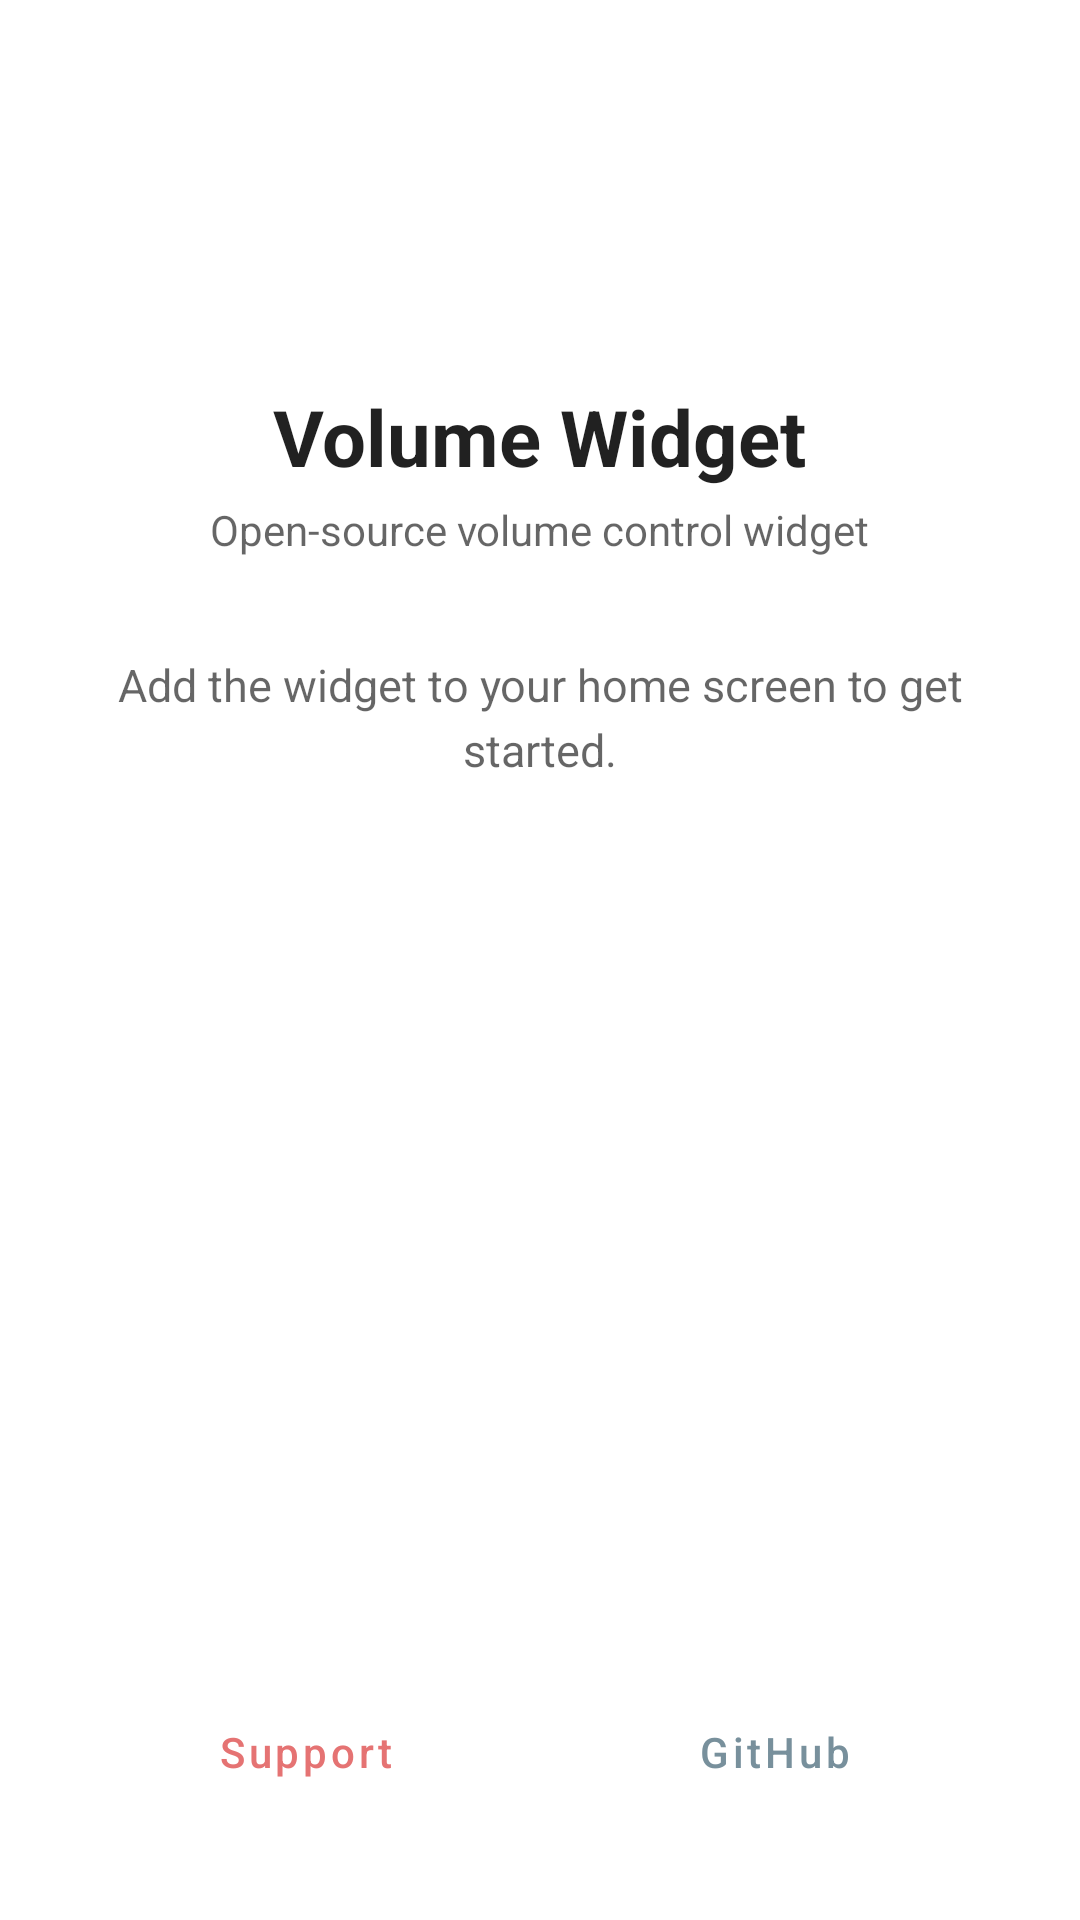

This screen was rendered from an Android layout file. Write that file and the resources it references.
<!-- AndroidManifest.xml: application theme Theme.VolumeWidget -->
<!-- res/layout/activity_main.xml -->
<?xml version="1.0" encoding="utf-8"?>
<LinearLayout xmlns:android="http://schemas.android.com/apk/res/android"
    xmlns:app="http://schemas.android.com/apk/res-auto"
    android:layout_width="match_parent"
    android:layout_height="match_parent"
    android:orientation="vertical"
    android:gravity="center"
    android:padding="32dp">

    
    <ImageView
        android:layout_width="80dp"
        android:layout_height="80dp"
        android:src="@mipmap/ic_launcher"
        android:contentDescription="@string/app_name"
        android:layout_marginBottom="16dp" />

    
    <TextView
        android:layout_width="wrap_content"
        android:layout_height="wrap_content"
        android:text="@string/app_name"
        android:textSize="26sp"
        android:textStyle="bold"
        android:textColor="?android:attr/textColorPrimary" />

    
    <TextView
        android:layout_width="wrap_content"
        android:layout_height="wrap_content"
        android:text="@string/app_tagline"
        android:textSize="14sp"
        android:textColor="?android:attr/textColorSecondary"
        android:layout_marginTop="4dp" />

    
    <TextView
        android:layout_width="wrap_content"
        android:layout_height="wrap_content"
        android:text="@string/app_instruction"
        android:textSize="15sp"
        android:textColor="?android:attr/textColorSecondary"
        android:gravity="center"
        android:layout_marginTop="32dp"
        android:lineSpacingExtra="4dp" />

    
    <View
        android:layout_width="0dp"
        android:layout_height="0dp"
        android:layout_weight="1" />

    
    <LinearLayout
        android:layout_width="match_parent"
        android:layout_height="wrap_content"
        android:orientation="horizontal"
        android:gravity="center">

        <Button
            android:id="@+id/btn_support"
            style="@style/Widget.MaterialComponents.Button.OutlinedButton"
            android:layout_width="0dp"
            android:layout_height="48dp"
            android:layout_weight="1"
            android:text="@string/support_creator"
            android:textAllCaps="false"
            android:textColor="#E57373"
            android:layout_marginEnd="8dp"
            app:icon="@drawable/ic_heart"
            app:iconGravity="textStart"
            app:iconTint="@null"
            app:strokeColor="#40E57373" />

        <Button
            android:id="@+id/btn_github"
            style="@style/Widget.MaterialComponents.Button.OutlinedButton"
            android:layout_width="0dp"
            android:layout_height="48dp"
            android:layout_weight="1"
            android:text="@string/github_repo"
            android:textAllCaps="false"
            android:textColor="#78909C"
            android:layout_marginStart="8dp"
            app:icon="@drawable/ic_github"
            app:iconGravity="textStart"
            app:iconTint="@null"
            app:strokeColor="#4078909C" />

    </LinearLayout>

</LinearLayout>
<!-- resources referenced by this layout -->
<resources>
  <!-- drawable ic_github (drawable) -->
  <?xml version="1.0" encoding="utf-8"?>
  <vector xmlns:android="http://schemas.android.com/apk/res/android"
      android:width="18dp"
      android:height="18dp"
      android:viewportWidth="24"
      android:viewportHeight="24">
      <path
          android:pathData="M12,2A10,10 0,0 0,8.84 21.5c0.5,0.08 0.66,-0.23 0.66,-0.5V19.31c-2.68,0.58 -3.24,-1.13 -3.24,-1.13 -0.44,-1.12 -1.07,-1.42 -1.07,-1.42 -0.88,-0.6 0.07,-0.58 0.07,-0.58 0.97,0.07 1.48,1 1.48,1 0.86,1.48 2.26,1.05 2.81,0.8 0.09,-0.63 0.34,-1.05 0.61,-1.3 -2.14,-0.24 -4.39,-1.07 -4.39,-4.77 0,-1.05 0.38,-1.91 1,-2.59 -0.1,-0.24 -0.43,-1.23 0.1,-2.55 0,0 0.81,-0.26 2.67,0.99a9.28,9.28 0,0 1,4.88 0c1.85,-1.25 2.67,-0.99 2.67,-0.99 0.53,1.32 0.2,2.31 0.1,2.55 0.62,0.68 1,1.54 1,2.59 0,3.71 -2.26,4.53 -4.41,4.76 0.35,0.3 0.66,0.89 0.66,1.8v2.67c0,0.27 0.16,0.59 0.67,0.5A10,10 0,0 0,12 2z"
          android:fillColor="#78909C" />
  </vector>
  <!-- drawable ic_heart (drawable) -->
  <?xml version="1.0" encoding="utf-8"?>
  <vector xmlns:android="http://schemas.android.com/apk/res/android"
      android:width="18dp"
      android:height="18dp"
      android:viewportWidth="24"
      android:viewportHeight="24">
      <path
          android:pathData="M12,21.35l-1.45,-1.32C5.4,15.36 2,12.28 2,8.5 2,5.42 4.42,3 7.5,3c1.74,0 3.41,0.81 4.5,2.09C13.09,3.81 14.76,3 16.5,3 19.58,3 22,5.42 22,8.5c0,3.78 -3.4,6.86 -8.55,11.54L12,21.35z"
          android:fillColor="#E57373" />
  </vector>
  <string name="app_instruction">Add the widget to your home screen to get started.</string>
  <string name="app_name">Volume Widget</string>
  <string name="app_tagline">Open-source volume control widget</string>
  <string name="github_repo">GitHub</string>
  <string name="support_creator">Support</string>
  <style name="Theme.VolumeWidget" parent="Theme.MaterialComponents.DayNight.NoActionBar">
          <item name="colorPrimary">#455A64</item>
          <item name="colorPrimaryVariant">#37474F</item>
          <item name="colorOnPrimary">@color/white</item>
          <item name="colorSecondary">#78909C</item>
          <item name="colorOnSecondary">@color/white</item>
          
          <item name="android:statusBarColor">?android:attr/windowBackground</item>
          <item name="android:windowLightStatusBar" tools:targetApi="23">true</item>
      </style>
  <color name="white">#FFFFFFFF</color>
</resources>
